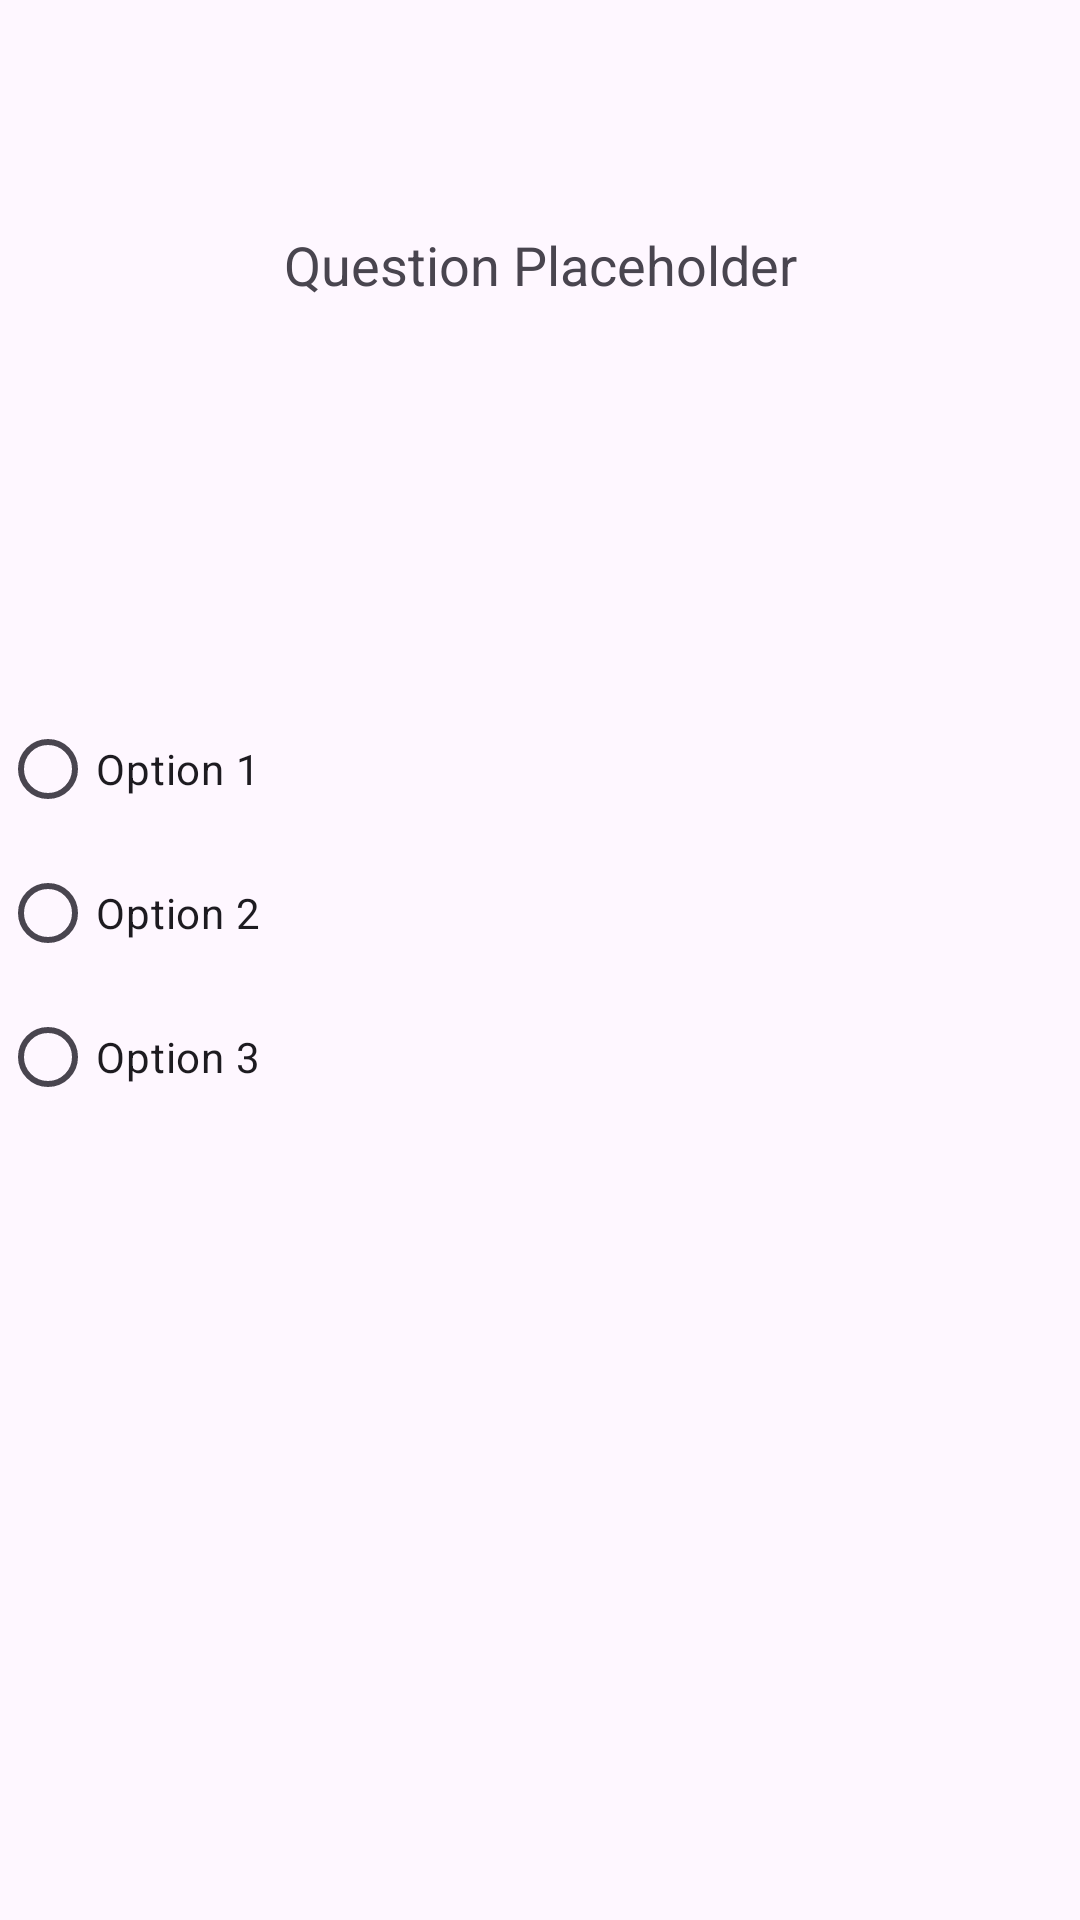

Produce the Android XML layout that renders to this screen, including the resource entries it uses.
<!-- AndroidManifest.xml: application theme Theme.CountryQuiz -->
<!-- res/layout/fragment_country_quiz.xml -->
<?xml version="1.0" encoding="utf-8"?>
<androidx.constraintlayout.widget.ConstraintLayout xmlns:android="http://schemas.android.com/apk/res/android"
    xmlns:app="http://schemas.android.com/apk/res-auto"
    xmlns:tools="http://schemas.android.com/tools"
    android:layout_width="match_parent"
    android:layout_height="match_parent"
    tools:context=".CountryQuizFragment">

    <TextView
        android:id="@+id/questionTextView"
        android:layout_width="0dp"
        android:layout_height="wrap_content"
        android:layout_marginTop="76dp"
        android:text="Question Placeholder"
        android:textAlignment="center"
        android:textSize="18sp"
        app:layout_constraintHorizontal_bias="0.0"
        app:layout_constraintLeft_toLeftOf="parent"
        app:layout_constraintRight_toRightOf="parent"
        app:layout_constraintTop_toTopOf="parent" />

    <RadioGroup
        android:id="@+id/optionsRadioGroup"
        android:layout_width="0dp"
        android:layout_height="wrap_content"
        android:layout_marginTop="132dp"
        android:orientation="vertical"
        app:layout_constraintHorizontal_bias="0.0"
        app:layout_constraintLeft_toLeftOf="parent"
        app:layout_constraintRight_toRightOf="parent"
        app:layout_constraintTop_toBottomOf="@id/questionTextView">

        <RadioButton
            android:id="@+id/option1RadioButton"
            android:layout_width="102dp"
            android:layout_height="wrap_content"
            android:text="Option 1" />

        <RadioButton
            android:id="@+id/option2RadioButton"
            android:layout_width="102dp"
            android:layout_height="wrap_content"
            android:text="Option 2" />

        <RadioButton
            android:id="@+id/option3RadioButton"
            android:layout_width="102dp"
            android:layout_height="wrap_content"
            android:text="Option 3" />

    </RadioGroup>

</androidx.constraintlayout.widget.ConstraintLayout>
<!-- resources referenced by this layout -->
<resources>
  <style name="Theme.CountryQuiz" parent="Base.Theme.CountryQuiz" />
  <style name="Base.Theme.CountryQuiz" parent="Theme.Material3.DayNight">
          
          
      </style>
</resources>
